Run: headless pygame with SDL's dummy video driver; simulated clock (each Clock.tick advances the game by its frame time, no real sleeping); random seed 0; keys injected as events and as key.get_pressed() state; mouse plan: one left click at the window centre at the start of phase 2, then a move to the lower-right quarter at the start of phase 3.
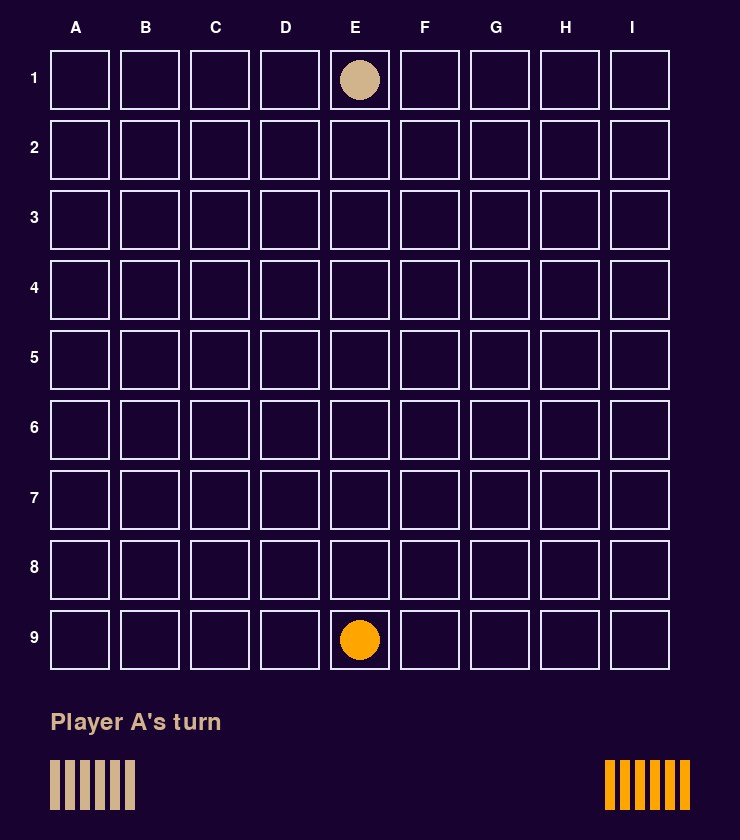
Frame 1 of 4 · flips 1–60 · no input
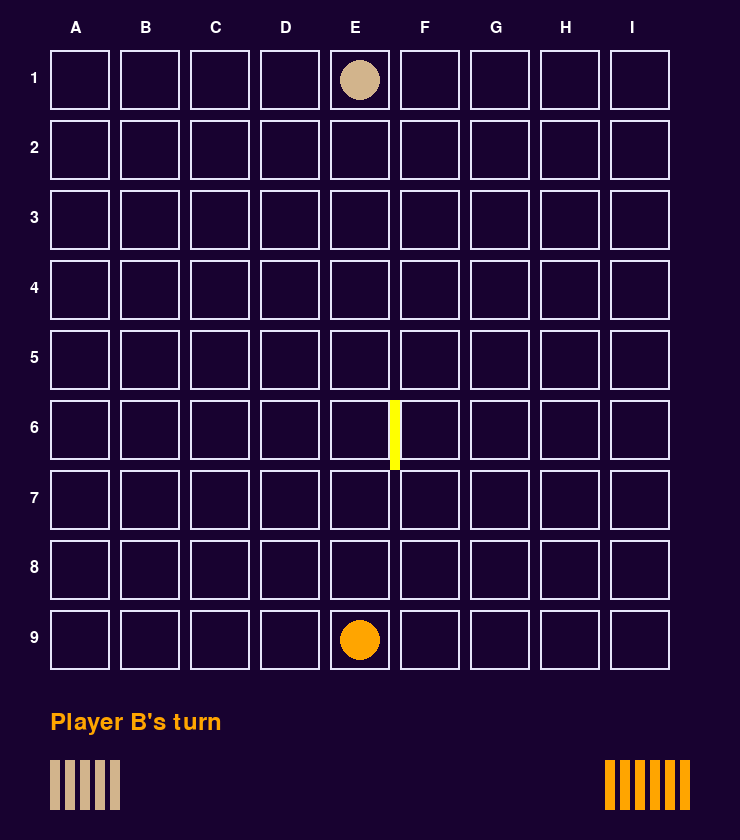
Frame 2 of 4 · flips 61–180 · clicked the window centre · tapped SPACE, RETURN · held RIGHT (→), D
Frame 3 of 4 · flips 181–300 · moved the mouse to the lower-right quarter · held DOWN (↓), S · screen unchanged from frame 2, image omitted
Frame 4 of 4 · flips 301–420 · held LEFT (←), A, UP (↑), W · screen unchanged from frame 3, image omitted

The pygame program that drew these frames:

import pygame
import sys

# Constants
BOARD_SIZE = 9
CELL_SIZE = 60
GAP_SIZE = 10
MARGIN = 50
WINDOW_SIZE = BOARD_SIZE * (CELL_SIZE + GAP_SIZE) + GAP_SIZE + 2 * MARGIN
PLAYER_RADIUS = 20
WALL_WIDTH = 10
WALL_DISPLAY_HEIGHT = 50

# Colors
LAVENDER = (230, 230, 250)
DARK_PURPLE = (24, 2, 48)
PURPLE = (128, 0, 128)
LIGHT_BROWN = (210, 180, 140)
ORANGE = (255, 165, 0)
BLACK = (0, 0, 0)
GREEN = (0, 255, 0)
YELLOW = (255, 255, 0)
CYAN = (0, 255, 255)
RED = (255, 0, 0)
BLUE = (0, 0, 255)
WHITE = (255,255,255)

class QuoridorGame:
    def __init__(self):
        self.board_size = BOARD_SIZE
        self.players = {'A': (0, 4), 'B': (8, 4)}
        self.walls = set()
        self.turn = 'A'
        self.wall_count = {'A': 6, 'B': 6}
        self.placed_walls = {'A': 0, 'B': 0}
        self.selected_player = None
        self.selected_wall = None
        self.message = ""

        # Pygame setup
        pygame.init()
        self.screen = pygame.display.set_mode((WINDOW_SIZE, WINDOW_SIZE + 100))
        pygame.display.set_caption("Quoridor Game")
        self.font = pygame.font.Font(None, 36)
        self.small_font = pygame.font.Font(None, 24)
        self.clock = pygame.time.Clock()

    def draw_board(self):
        self.screen.fill(DARK_PURPLE)
        # Draw the grid with gaps and stroked boxes
        for i in range(self.board_size):
            for j in range(self.board_size):
                x = MARGIN + j * (CELL_SIZE + GAP_SIZE)
                y = MARGIN + i * (CELL_SIZE + GAP_SIZE)
                pygame.draw.rect(self.screen, LAVENDER, (x, y, CELL_SIZE, CELL_SIZE), 2)

        # Draw the players
        for player, (i, j) in self.players.items():
            x = MARGIN + j * (CELL_SIZE + GAP_SIZE) + CELL_SIZE // 2
            y = MARGIN + i * (CELL_SIZE + GAP_SIZE) + CELL_SIZE // 2
            color = LIGHT_BROWN if player == 'A' else ORANGE
            pygame.draw.circle(self.screen, color, (x, y), PLAYER_RADIUS)
            if self.selected_player == player:
                pygame.draw.circle(self.screen, YELLOW, (x, y), PLAYER_RADIUS, 3)

        # Draw the walls
        for y, x, orientation, owner in self.walls:
            wx = MARGIN + x * (CELL_SIZE + GAP_SIZE)
            wy = MARGIN + y * (CELL_SIZE + GAP_SIZE)
            color = YELLOW if owner == 'A' else BLUE
            if orientation == 'H':
                pygame.draw.rect(self.screen, color, (wx, wy + CELL_SIZE, CELL_SIZE + GAP_SIZE, WALL_WIDTH))
            else:
                pygame.draw.rect(self.screen, color, (wx + CELL_SIZE, wy, WALL_WIDTH, CELL_SIZE + GAP_SIZE))

        # Draw the grid labels
        for i in range(self.board_size):
            num_label = self.small_font.render(str(i + 1), True, WHITE)
            self.screen.blit(num_label, (MARGIN - 20, MARGIN + i * (CELL_SIZE + GAP_SIZE) + CELL_SIZE // 2 - 10))
            alpha_label = self.small_font.render(chr(65 + i), True, WHITE)
            self.screen.blit(alpha_label, (MARGIN + i * (CELL_SIZE + GAP_SIZE) + CELL_SIZE // 2 - 10, MARGIN - 30))

    def draw_turn_indicator(self):
        # Clear the turn indicator area
        turn_indicator_area = pygame.Rect(MARGIN, WINDOW_SIZE - 40, WINDOW_SIZE - 2 * MARGIN, 40)
        pygame.draw.rect(self.screen, DARK_PURPLE, turn_indicator_area)  # Clear the turn indicator area

        # Draw the turn indicator
        turn_text = f"Player {self.turn}'s turn"
        color = LIGHT_BROWN if self.turn == 'A' else ORANGE
        text_surface = self.font.render(turn_text, True, color)
        self.screen.blit(text_surface, (MARGIN, WINDOW_SIZE - 30))

        # Draw the move not possible message on the right
        if self.message:
            text_surface = self.font.render(self.message, True, CYAN)
            text_rect = text_surface.get_rect(right=WINDOW_SIZE - MARGIN, top=WINDOW_SIZE - 30)
            self.screen.blit(text_surface, text_rect)

    def draw_wall_count(self):
        y_position = WINDOW_SIZE + 20
        for i in range(self.wall_count['A']):
            x_position = MARGIN + i * (WALL_WIDTH + 5)
            pygame.draw.rect(self.screen, LIGHT_BROWN, (x_position, y_position, WALL_WIDTH, WALL_DISPLAY_HEIGHT))

        for i in range(self.wall_count['B']):
            x_position = WINDOW_SIZE - MARGIN - (self.wall_count['B'] - 1 - i) * (WALL_WIDTH + 5) - WALL_WIDTH
            pygame.draw.rect(self.screen, ORANGE, (x_position, y_position, WALL_WIDTH, WALL_DISPLAY_HEIGHT))

    def move_player(self, player, new_position):
        if self.is_valid_move(player, new_position):
            self.players[player] = new_position
            self.turn = 'B' if self.turn == 'A' else 'A'
            self.message = ""
        else:
            self.message = "Move not possible"

    def is_valid_move(self, player, new_position):
        current_position = self.players[player]
        y, x = new_position
        cy, cx = current_position

        if 0 <= y < self.board_size and 0 <= x < self.board_size:
            # Check if the move is to an adjacent cell (up, down, left, right)
            if (abs(cy - y) == 1 and cx == x) or (abs(cx - x) == 1 and cy == y):
                # Check if there is a wall blocking the move
                if cy == y:
                    # Horizontal move
                    if cx < x:
                        return (cy, cx, 'V') not in self.walls
                    else:
                        return (cy, x, 'V') not in self.walls
                else:
                    # Vertical move
                    if cy < y:
                        return (cy, cx, 'H') not in self.walls
                    else:
                        return (y, cx, 'H') not in self.walls
        return False

    def place_wall(self, player, wall_position):
        if self.wall_count[player] > 0 and self.is_valid_wall(wall_position):
            self.walls.add((*wall_position, player))
            self.wall_count[player] -= 1
            self.placed_walls[player] += 1
            self.turn = 'B' if self.turn == 'A' else 'A'
            self.message = ""
        else:
            self.message = "Wall placement not possible"

    def is_valid_wall(self, wall_position):
        for wall in self.walls:
            if wall[:3] == wall_position:
                return False
        return True

    def check_win(self):
        for player, position in self.players.items():
            if (player == 'A' and position[0] == self.board_size - 1) or (player == 'B' and position[0] == 0):
                return player
        return None

    def handle_click(self, pos):
        x, y = pos
        board_x = (x - MARGIN) // (CELL_SIZE + GAP_SIZE)
        board_y = (y - MARGIN) // (CELL_SIZE + GAP_SIZE)

        if 0 <= board_x < self.board_size and 0 <= board_y < self.board_size:
            if self.selected_wall:
                new_wall_position = (board_y, board_x, 'H' if (y - MARGIN) % (CELL_SIZE + GAP_SIZE) > CELL_SIZE else 'V')
                self.move_wall(new_wall_position)
                self.selected_wall = None
            elif self.players[self.turn] == (board_y, board_x):
                self.selected_player = self.turn
            elif self.selected_player:
                self.move_player(self.selected_player, (board_y, board_x))
                self.selected_player = None
            else:
                # Select or place wall logic
                if self.placed_walls[self.turn] < 6:
                    # Wall placement phase
                    if self.is_valid_wall((board_x, board_y, 'H')) and self.is_valid_wall((board_x, board_y, 'V')):
                        orientation = 'H' if (y - MARGIN) % (CELL_SIZE + GAP_SIZE) > CELL_SIZE else 'V'
                        self.place_wall(self.turn, (board_y, board_x, orientation))
                else:
                    # Wall movement phase
                    for wall in self.walls:
                        wy, wx, orientation, owner = wall
                        wx_pos = MARGIN + wx * (CELL_SIZE + GAP_SIZE)
                        wy_pos = MARGIN + wy * (CELL_SIZE + GAP_SIZE)
                        if orientation == 'H' and wy_pos + CELL_SIZE <= y <= wy_pos + CELL_SIZE + WALL_WIDTH and wx_pos <= x <= wx_pos + CELL_SIZE + GAP_SIZE:
                            self.selected_wall = wall
                            self.walls.remove(wall)
                            return
                        elif orientation == 'V' and wx_pos + CELL_SIZE <= x <= wx_pos + CELL_SIZE + WALL_WIDTH and wy_pos <= y <= wy_pos + CELL_SIZE + GAP_SIZE:
                            self.selected_wall = wall
                            self.walls.remove(wall)
                            return
                    # Place a new wall in the movement phase
                    if self.is_valid_wall((board_x, board_y, 'H')) and self.is_valid_wall((board_x, board_y, 'V')):
                        orientation = 'H' if (y - MARGIN) % (CELL_SIZE + GAP_SIZE) > CELL_SIZE else 'V'
                        self.place_wall(self.turn, (board_y, board_x, orientation))

    def move_wall(self, new_position):
        if self.is_valid_wall(new_position):
            self.walls.add((*new_position, self.turn))
            self.message = ""
            self.turn = 'B' if self.turn == 'A' else 'A'
        else:
            self.message = "Move not possible"
            # Re-add the previously removed wall
            self.walls.add(self.selected_wall)
        self.selected_wall = None

    def run(self):
        while True:
            for event in pygame.event.get():
                if event.type == pygame.QUIT:
                    pygame.quit()
                    sys.exit()
                elif event.type == pygame.MOUSEBUTTONDOWN:
                    self.handle_click(pygame.mouse.get_pos())

            self.draw_board()
            self.draw_turn_indicator()
            self.draw_wall_count()
            winner = self.check_win()
            if winner:
                win_text = self.font.render(f"Player {winner} wins!", True, GREEN)
                self.screen.blit(win_text, (WINDOW_SIZE // 2 - win_text.get_width() // 2, WINDOW_SIZE // 2 - win_text.get_height() // 2))

            pygame.display.flip()
            self.clock.tick(30)


if __name__ == "__main__":
    game = QuoridorGame()
    game.run()
